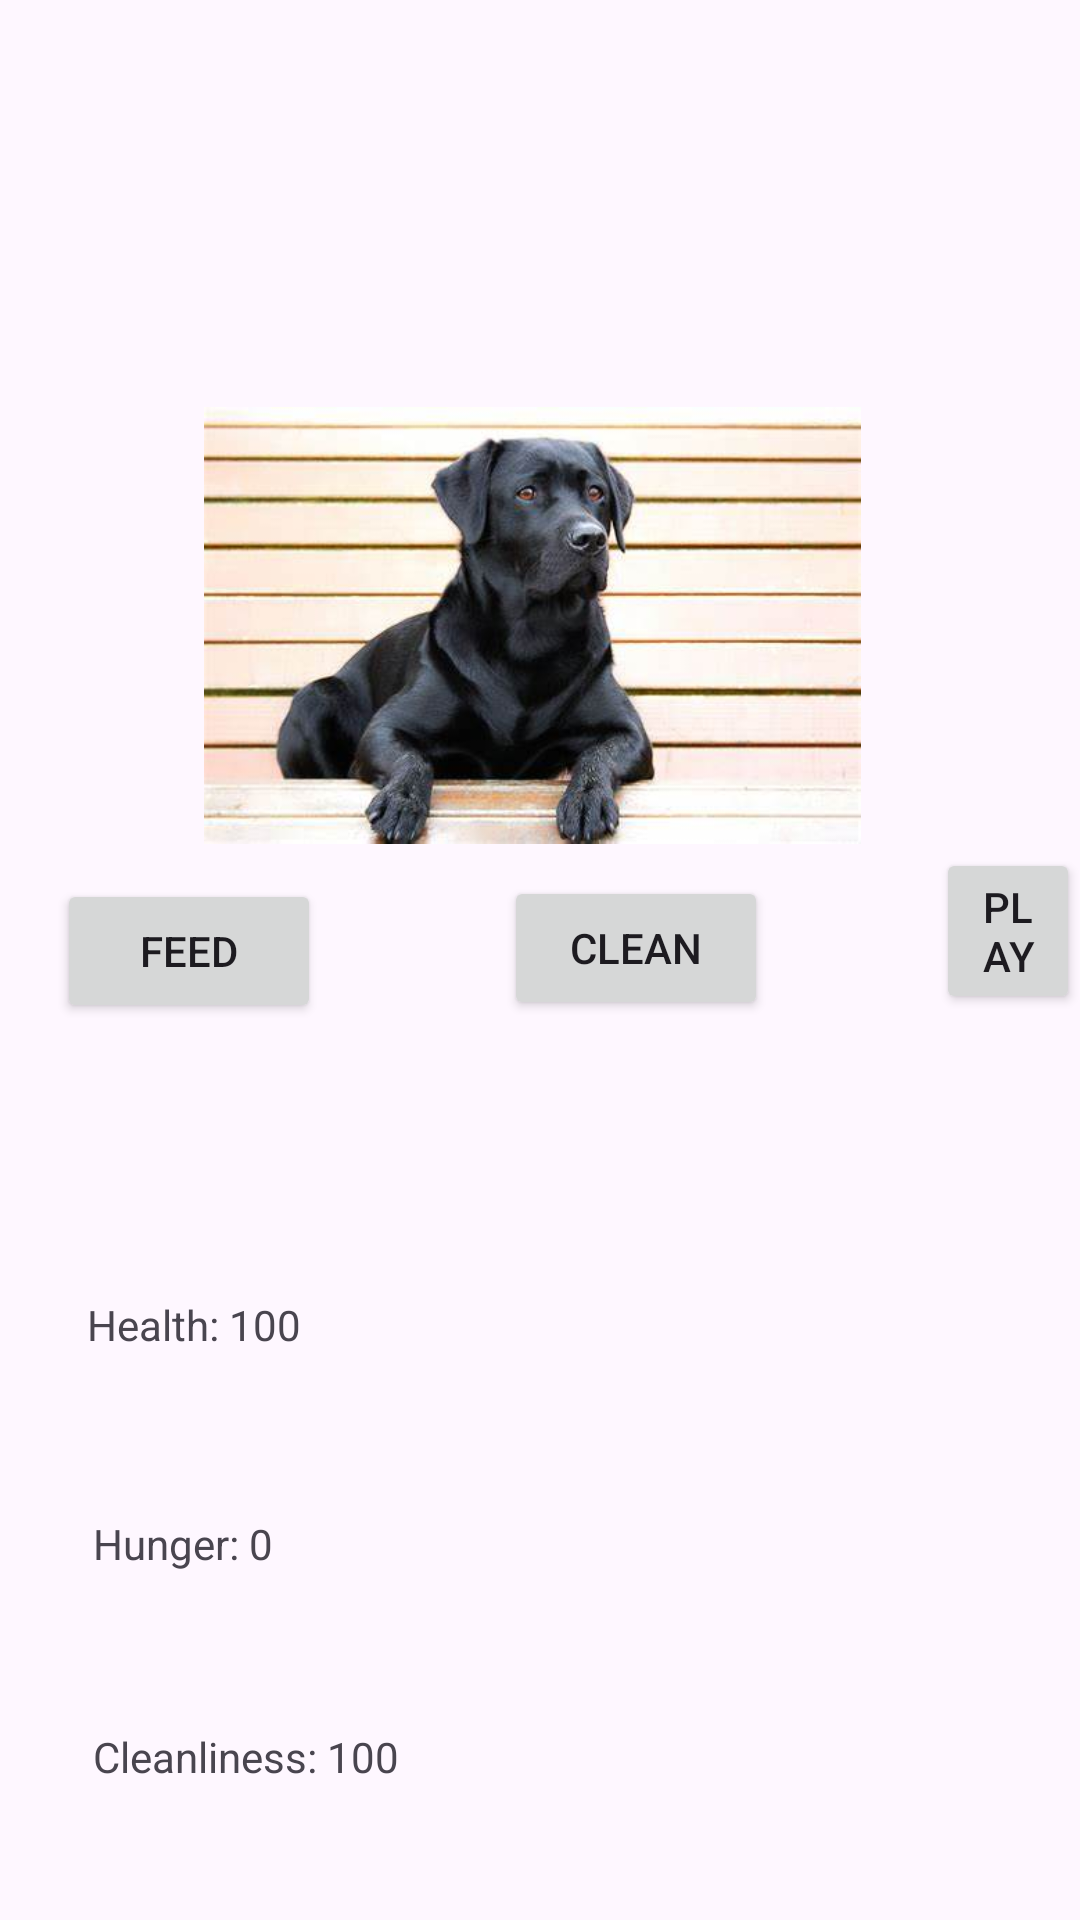

Android layout source for this screen:
<!-- AndroidManifest.xml: application theme Theme.TamagotchiApp7 -->
<!-- res/layout/activity_main2.xml -->
<?xml version="1.0" encoding="utf-8"?>
<androidx.constraintlayout.widget.ConstraintLayout xmlns:android="http://schemas.android.com/apk/res/android"
    xmlns:app="http://schemas.android.com/apk/res-auto"
    xmlns:tools="http://schemas.android.com/tools"
    android:id="@+id/main"
    android:layout_width="match_parent"
    android:layout_height="match_parent"
    tools:context=".MainActivity2"
    android:background="@drawable/background2">

    <RelativeLayout
        android:layout_width="match_parent"
        android:layout_height="match_parent"
        tools:context=".MainActivity">

        <ImageView
            android:id="@+id/petImageView"
            android:layout_width="270dp"
            android:layout_height="233dp"
            android:layout_alignParentStart="true"
            android:layout_alignParentTop="true"
            android:layout_alignParentEnd="true"
            android:layout_marginStart="68dp"
            android:layout_marginTop="92dp"
            android:layout_marginEnd="73dp"
            android:contentDescription="Pet Image"
            android:src="@drawable/dog_2" />

        <Button
            android:id="@+id/feedButton"
            android:layout_width="wrap_content"
            android:layout_height="wrap_content"
            android:layout_alignParentStart="true"
            android:layout_alignParentBottom="true"
            android:layout_marginStart="19dp"
            android:layout_marginBottom="299dp"
            android:text="Feed" />

        <Button
            android:id="@+id/cleanButton"
            android:layout_width="wrap_content"
            android:layout_height="wrap_content"
            android:layout_alignParentBottom="true"
            android:layout_marginStart="61dp"
            android:layout_marginBottom="300dp"
            android:layout_toEndOf="@id/feedButton"
            android:text="Clean" />

        <Button
            android:id="@+id/playButton"
            android:layout_width="wrap_content"
            android:layout_height="wrap_content"
            android:layout_alignParentBottom="true"
            android:layout_marginStart="56dp"
            android:layout_marginBottom="302dp"
            android:layout_toEndOf="@id/cleanButton"
            android:text="Play" />

        <TextView
            android:id="@+id/healthTextView"
            android:layout_width="wrap_content"
            android:layout_height="41dp"
            android:layout_alignParentStart="true"
            android:layout_alignParentEnd="true"
            android:layout_alignParentBottom="true"
            android:layout_marginStart="29dp"
            android:layout_marginEnd="230dp"
            android:layout_marginBottom="167dp"
            android:text="Health: 100" />

        <TextView
            android:id="@+id/hungerTextView"
            android:layout_width="158dp"
            android:layout_height="36dp"
            android:layout_alignParentStart="true"
            android:layout_alignParentEnd="true"
            android:layout_alignParentBottom="true"
            android:layout_marginStart="31dp"
            android:layout_marginEnd="222dp"
            android:layout_marginBottom="99dp"
            android:text="Hunger: 0" />

        <TextView
            android:id="@+id/cleanlinessTextView"
            android:layout_width="167dp"
            android:layout_height="37dp"
            android:layout_alignParentStart="true"
            android:layout_alignParentEnd="true"
            android:layout_alignParentBottom="true"
            android:layout_marginStart="31dp"
            android:layout_marginEnd="213dp"
            android:layout_marginBottom="27dp"
            android:text="Cleanliness: 100" />

    </RelativeLayout>



</androidx.constraintlayout.widget.ConstraintLayout>
<!-- resources referenced by this layout -->
<resources>
  <!-- drawable dog_2: jpg bitmap (drawable, 20210 bytes) -->
  <style name="Theme.TamagotchiApp7" parent="Base.Theme.TamagotchiApp7" />
  <style name="Base.Theme.TamagotchiApp7" parent="Theme.Material3.DayNight.NoActionBar">
          
          
      </style>
</resources>
